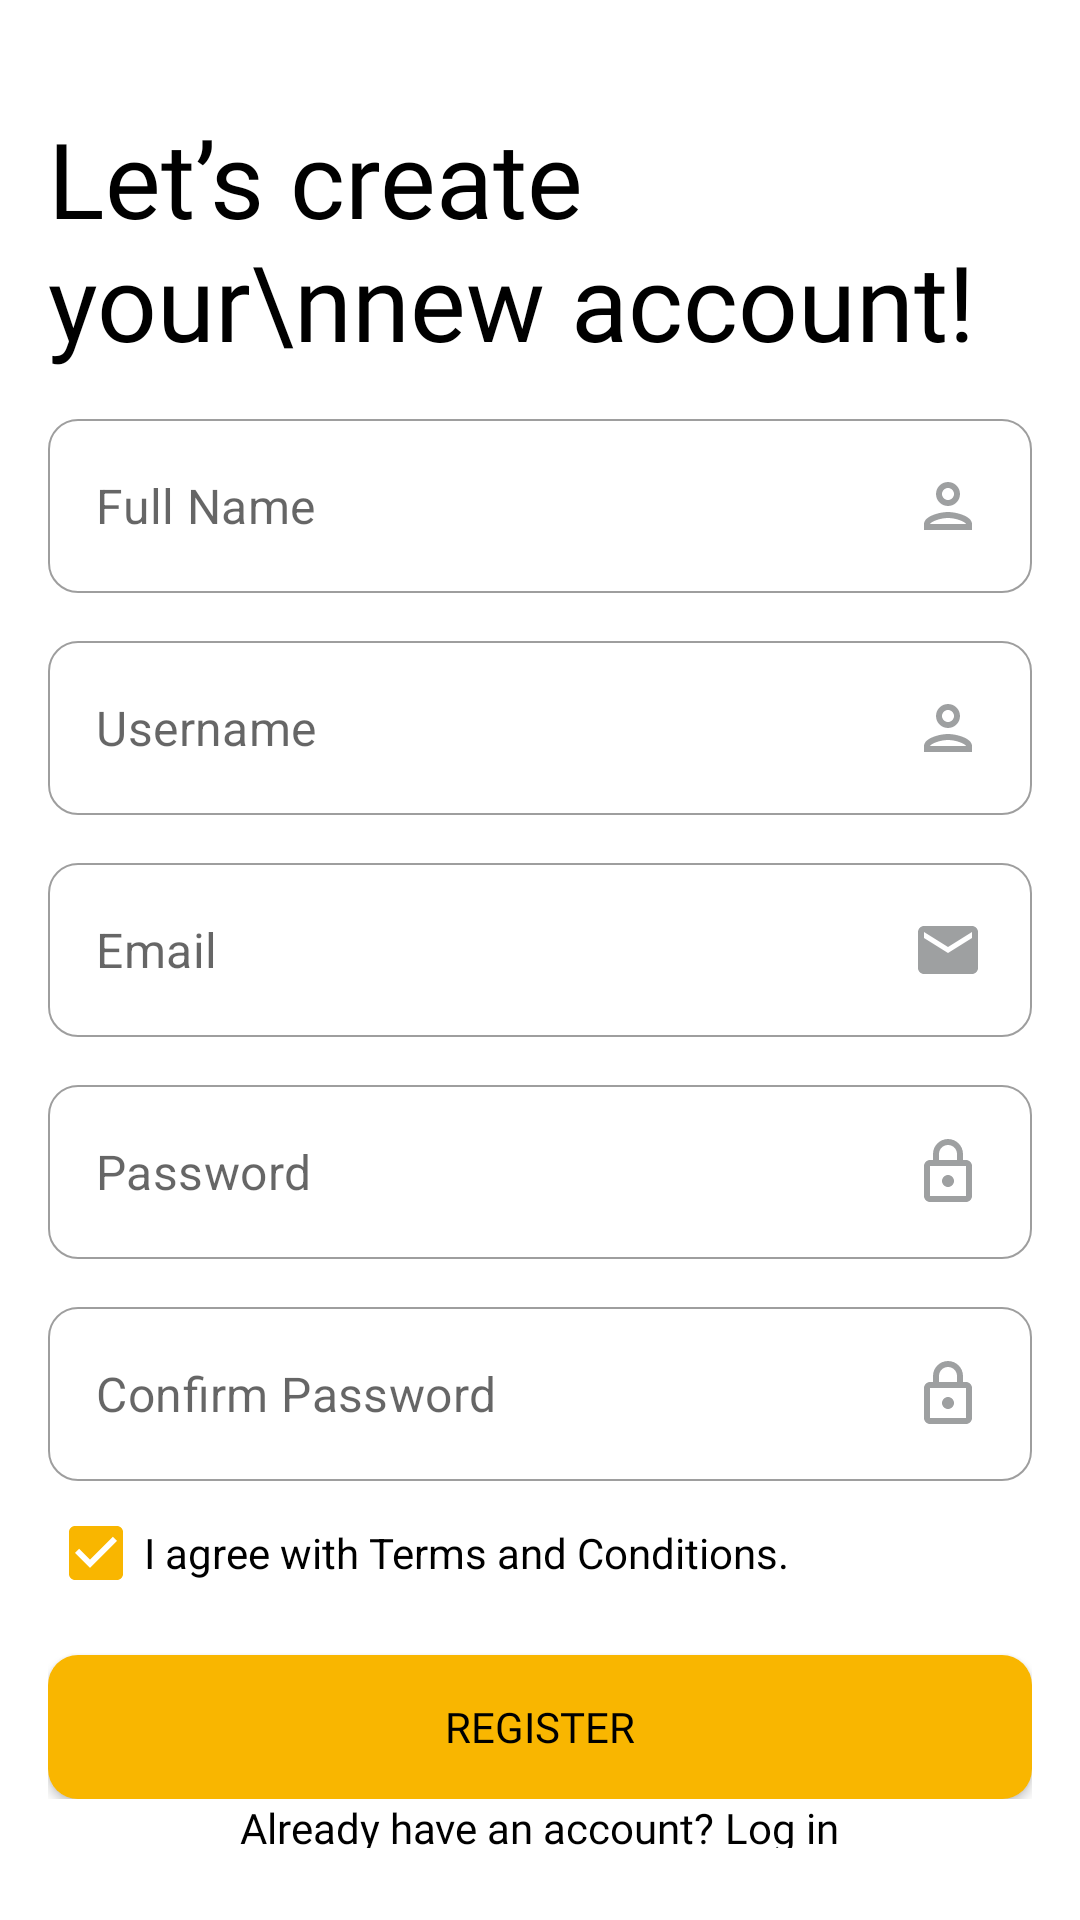

This screen was rendered from an Android layout file. Write that file and the resources it references.
<!-- AndroidManifest.xml: application theme Theme.MealTime -->
<!-- res/layout/activity_sign_up.xml -->
<?xml version="1.0" encoding="utf-8"?>
<LinearLayout xmlns:android="http://schemas.android.com/apk/res/android"
    xmlns:app="http://schemas.android.com/apk/res-auto"
    xmlns:tools="http://schemas.android.com/tools"
    android:layout_width="match_parent"
    android:layout_height="match_parent"
    tools:context=".SignUpActivity"
    android:orientation="vertical"
    android:paddingTop="36dp"
    android:paddingBottom="24dp"
    >

    <LinearLayout
        android:layout_width="match_parent"
        android:layout_height="wrap_content"
        android:orientation="vertical"
        android:paddingHorizontal="16dp"
        >

        <TextView
            android:layout_width="match_parent"
            android:layout_height="wrap_content"
            android:text="Let’s create your\nnew account!"
            android:textColor="@color/black"
            android:textSize="35sp"
            android:fontFamily="@font/roboto_bold"/>

        <com.google.android.material.textfield.TextInputLayout
            android:id="@+id/activity_signup_txtInputLayoutName"
            android:layout_width="match_parent"
            android:layout_height="wrap_content"
            app:endIconMode="clear_text"
            app:endIconTint="@color/navy"
            app:errorIconDrawable="@drawable/ic_exclamation"
            app:errorTextAppearance="@style/ErrorTextAppearance"
            android:elevation="2dp"
            app:boxCornerRadiusBottomEnd="10dp"
            app:boxCornerRadiusBottomStart="10dp"
            app:boxCornerRadiusTopEnd="10dp"
            app:boxCornerRadiusTopStart="10dp"
            app:boxStrokeWidth="0.7dp"
            android:theme="@style/TextInputLayoutStyle"
            app:hintEnabled="false"
            app:boxStrokeWidthFocused="0.7dp"
            android:hint="Full Name"
            android:layout_marginTop="16dp"
            style="@style/Widget.MaterialComponents.TextInputLayout.OutlinedBox">

            <EditText
                android:id="@+id/activity_signup_edtTextName"
                android:layout_width="match_parent"
                android:layout_height="wrap_content"
                android:drawableEnd="@drawable/ic_outline_person"
                android:hint="Full Name"
                android:inputType="text" />
        </com.google.android.material.textfield.TextInputLayout>

        <com.google.android.material.textfield.TextInputLayout
            android:id="@+id/activity_signup_txtInputLayoutUsername"
            android:layout_width="match_parent"
            android:layout_height="wrap_content"
            app:endIconMode="clear_text"
            app:endIconTint="@color/navy"
            app:errorIconDrawable="@drawable/ic_exclamation"
            app:errorTextAppearance="@style/ErrorTextAppearance"
            android:elevation="2dp"
            app:boxCornerRadiusBottomEnd="10dp"
            app:boxCornerRadiusBottomStart="10dp"
            app:boxCornerRadiusTopEnd="10dp"
            app:boxCornerRadiusTopStart="10dp"
            app:boxStrokeWidth="0.7dp"
            android:theme="@style/TextInputLayoutStyle"
            app:hintEnabled="false"
            app:boxStrokeWidthFocused="0.7dp"
            android:hint="Username"
            android:layout_marginTop="16dp"
            style="@style/Widget.MaterialComponents.TextInputLayout.OutlinedBox">

            <EditText
                android:id="@+id/activity_signup_edtTextUsername"
                android:layout_width="match_parent"
                android:layout_height="wrap_content"
                android:drawableEnd="@drawable/ic_outline_person"
                android:hint="Username"
                android:inputType="text" />
        </com.google.android.material.textfield.TextInputLayout>

        <com.google.android.material.textfield.TextInputLayout
            android:id="@+id/activity_signup_txtInputLayoutEmail"
            android:layout_width="match_parent"
            android:layout_height="wrap_content"
            app:endIconMode="clear_text"
            app:endIconTint="@color/navy"
            app:errorIconDrawable="@drawable/ic_exclamation"
            app:errorTextAppearance="@style/ErrorTextAppearance"
            android:elevation="2dp"
            app:boxCornerRadiusBottomEnd="10dp"
            app:boxCornerRadiusBottomStart="10dp"
            app:boxCornerRadiusTopEnd="10dp"
            app:boxCornerRadiusTopStart="10dp"
            app:boxStrokeWidth="0.7dp"
            android:theme="@style/TextInputLayoutStyle"
            app:hintEnabled="false"
            app:boxStrokeWidthFocused="0.7dp"
            android:hint="Email"
            android:layout_marginTop="16dp"
            style="@style/Widget.MaterialComponents.TextInputLayout.OutlinedBox">

            <EditText
                android:id="@+id/activity_signup_edtTextEmail"
                android:layout_width="match_parent"
                android:layout_height="wrap_content"
                android:drawableEnd="@drawable/ic_baseline_email"
                android:hint="Email"
                android:inputType="text" />
        </com.google.android.material.textfield.TextInputLayout>

        <com.google.android.material.textfield.TextInputLayout
            android:id="@+id/activity_signup_txtInputLayoutPass"
            android:layout_width="match_parent"
            android:layout_height="wrap_content"
            app:errorIconDrawable="@drawable/ic_exclamation"
            app:errorTextAppearance="@style/ErrorTextAppearance"
            android:elevation="2dp"
            app:boxCornerRadiusBottomEnd="10dp"
            app:boxCornerRadiusBottomStart="10dp"
            app:boxCornerRadiusTopEnd="10dp"
            app:boxCornerRadiusTopStart="10dp"
            app:boxStrokeWidth="0.7dp"
            android:theme="@style/TextInputLayoutStyle"
            app:hintEnabled="false"
            app:boxStrokeWidthFocused="0.7dp"
            android:layout_marginTop="16dp"
            android:hint="Password"
            style="@style/Widget.MaterialComponents.TextInputLayout.OutlinedBox">

            <EditText
                android:id="@+id/activity_signup_edtTextPassword"
                android:layout_width="match_parent"
                android:layout_height="wrap_content"
                android:drawableEnd="@drawable/ic_outline_lock"
                android:hint="Password"
                android:inputType="textPassword" />
        </com.google.android.material.textfield.TextInputLayout>

        <com.google.android.material.textfield.TextInputLayout
            android:id="@+id/activity_signup_txtInputLayoutCPass"
            android:layout_width="match_parent"
            android:layout_height="wrap_content"
            app:errorIconDrawable="@drawable/ic_exclamation"
            app:errorTextAppearance="@style/ErrorTextAppearance"
            android:elevation="2dp"
            app:boxCornerRadiusBottomEnd="10dp"
            app:boxCornerRadiusBottomStart="10dp"
            app:boxCornerRadiusTopEnd="10dp"
            app:boxCornerRadiusTopStart="10dp"
            app:boxStrokeWidth="0.7dp"
            android:theme="@style/TextInputLayoutStyle"
            app:hintEnabled="false"
            app:boxStrokeWidthFocused="0.7dp"
            android:layout_marginTop="16dp"
            android:hint="Confirm Password"
            style="@style/Widget.MaterialComponents.TextInputLayout.OutlinedBox">

            <EditText
                android:id="@+id/activity_signup_edtTextCPassword"
                android:layout_width="match_parent"
                android:layout_height="wrap_content"
                android:drawableEnd="@drawable/ic_outline_lock"
                android:hint="Confirm Password"
                android:inputType="textPassword" />
        </com.google.android.material.textfield.TextInputLayout>

        <CheckBox
            android:id="@+id/activity_signup_checkbox"
            android:layout_width="match_parent"
            android:layout_height="wrap_content"
            android:checked="true"
            android:text="I agree with Terms and Conditions."/>
        <Button
            android:id="@+id/activity_signup_btnRegister"
            android:background="@drawable/button_primary"
            android:layout_width="match_parent"
            android:layout_height="wrap_content"
            android:textColor="@color/black"
            android:fontFamily="@font/roboto_black"
            android:layout_marginTop="10dp"
            android:text="Register"/>
    </LinearLayout>

    <LinearLayout
        android:layout_width="match_parent"
        android:layout_height="match_parent"
        android:gravity="bottom"
        >
        <LinearLayout
            android:layout_width="match_parent"
            android:layout_height="wrap_content"
            android:gravity="center">
            <TextView
                android:layout_width="wrap_content"
                android:layout_height="wrap_content"
                android:text="Already have an account? "
                android:textColor="@color/black"
                android:fontFamily="@font/roboto_medium"/>
            <TextView
                android:id="@+id/activity_signup_textLogin"
                android:layout_width="wrap_content"
                android:layout_height="wrap_content"
                android:textColor="@color/black"
                android:fontFamily="@font/roboto_black"
                android:text="Log in"/>
        </LinearLayout>
    </LinearLayout>



</LinearLayout>
<!-- resources referenced by this layout -->
<resources>
  <color name="black">#FF000000</color>
  <color name="navy">#323941</color>
  <!-- drawable button_primary (drawable) -->
  <?xml version="1.0" encoding="utf-8"?>
  
  <shape xmlns:android="http://schemas.android.com/apk/res/android"
      android:shape="rectangle">
  
      <solid
          android:color="#F9B600"/>
  
      <corners
          android:radius="10dp"/>
  
  </shape>
  <!-- drawable ic_baseline_email (drawable) -->
  <vector android:height="24dp" android:tint="#9EA0A1"
      android:viewportHeight="24" android:viewportWidth="24"
      android:width="24dp" xmlns:android="http://schemas.android.com/apk/res/android">
      <path android:fillColor="@android:color/white" android:pathData="M20,4L4,4c-1.1,0 -1.99,0.9 -1.99,2L2,18c0,1.1 0.9,2 2,2h16c1.1,0 2,-0.9 2,-2L22,6c0,-1.1 -0.9,-2 -2,-2zM20,8l-8,5 -8,-5L4,6l8,5 8,-5v2z"/>
  </vector>
  <!-- drawable ic_outline_lock (drawable) -->
  <vector android:height="24dp" android:tint="#9EA0A1"
      android:viewportHeight="24" android:viewportWidth="24"
      android:width="24dp" xmlns:android="http://schemas.android.com/apk/res/android">
      <path android:fillColor="@android:color/white" android:pathData="M18,8h-1L17,6c0,-2.76 -2.24,-5 -5,-5S7,3.24 7,6v2L6,8c-1.1,0 -2,0.9 -2,2v10c0,1.1 0.9,2 2,2h12c1.1,0 2,-0.9 2,-2L20,10c0,-1.1 -0.9,-2 -2,-2zM9,6c0,-1.66 1.34,-3 3,-3s3,1.34 3,3v2L9,8L9,6zM18,20L6,20L6,10h12v10zM12,17c1.1,0 2,-0.9 2,-2s-0.9,-2 -2,-2 -2,0.9 -2,2 0.9,2 2,2z"/>
  </vector>
  <!-- drawable ic_outline_person (drawable) -->
  <vector android:height="24dp" android:tint="#9EA0A1"
      android:viewportHeight="24" android:viewportWidth="24"
      android:width="24dp" xmlns:android="http://schemas.android.com/apk/res/android">
      <path android:fillColor="@android:color/white" android:pathData="M12,6c1.1,0 2,0.9 2,2s-0.9,2 -2,2 -2,-0.9 -2,-2 0.9,-2 2,-2m0,10c2.7,0 5.8,1.29 6,2L6,18c0.23,-0.72 3.31,-2 6,-2m0,-12C9.79,4 8,5.79 8,8s1.79,4 4,4 4,-1.79 4,-4 -1.79,-4 -4,-4zM12,14c-2.67,0 -8,1.34 -8,4v2h16v-2c0,-2.66 -5.33,-4 -8,-4z"/>
  </vector>
  <style name="ErrorTextAppearance" parent="Widget.MaterialComponents.TextInputLayout.OutlinedBox">
          <item name="android:textSize">13sp</item>
      </style>
  <style name="TextInputLayoutStyle" parent="Widget.MaterialComponents.TextInputLayout.OutlinedBox">
          <item name="boxStrokeColor">@color/grey_100</item>
          <item name="boxStrokeWidth">1dp</item>
          <item name="backgroundTint">@color/white</item>
      </style>
  <style name="Theme.MealTime" parent="Theme.MaterialComponents.DayNight.NoActionBar">
          
          <item name="colorPrimary">@color/yellow</item>
          <item name="colorPrimaryVariant">@color/purple_700</item>
          <item name="colorOnPrimary">@color/white</item>
          
          <item name="colorSecondary">@color/yellow</item>
          <item name="colorSecondaryVariant">@color/teal_700</item>
          <item name="colorOnSecondary">@color/black</item>
          
          <item name="android:statusBarColor" tools:targetApi="l">@color/white</item>
          <item name="android:windowLightStatusBar">true</item>
          
      </style>
  <color name="grey_100">#D5D8DE</color>
  <color name="white">#FFFFFFFF</color>
  <color name="yellow">#F9B600</color>
  <color name="purple_700">#FF3700B3</color>
  <color name="teal_700">#FF018786</color>
</resources>
